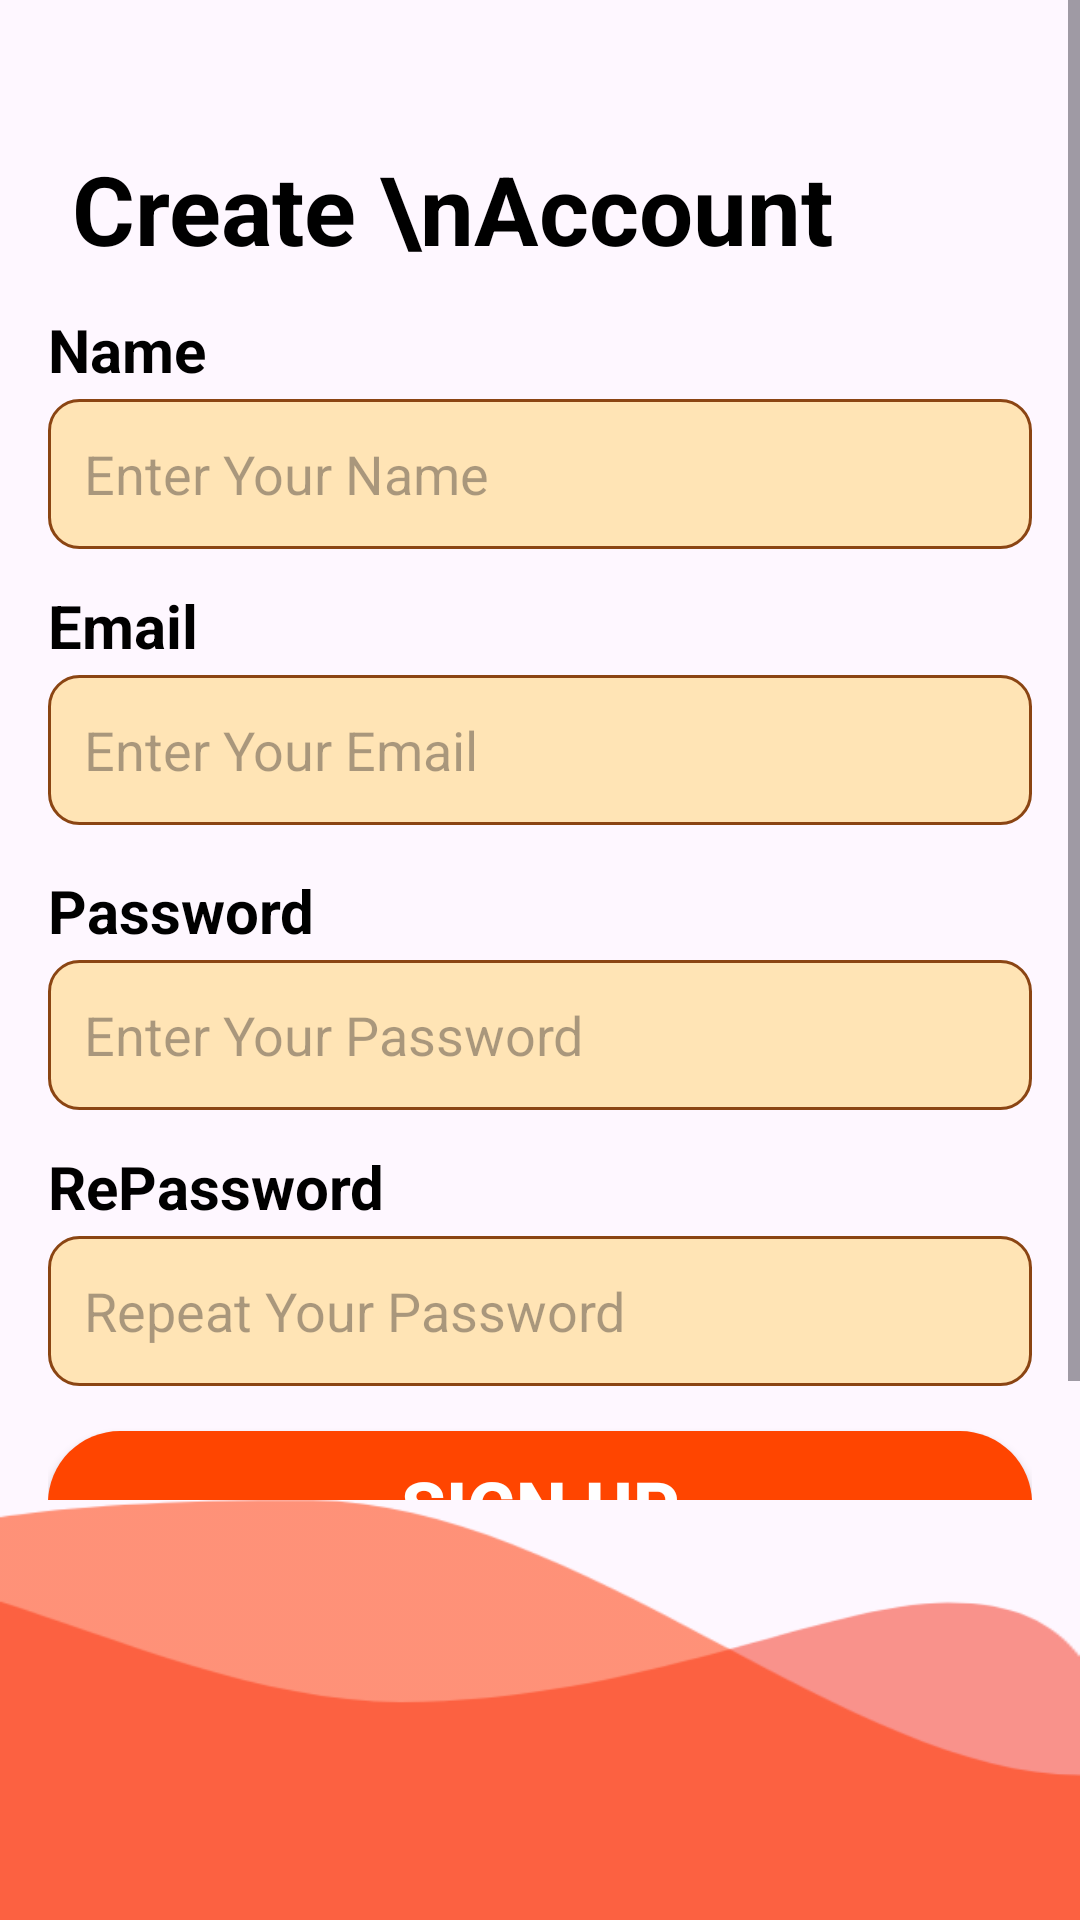

Here is an Android app screen rendered from its layout file. Give the layout XML and the strings, colors and styles it references.
<!-- AndroidManifest.xml: application theme Theme.Handmade -->
<!-- res/layout/activity_register.xml -->
<?xml version="1.0" encoding="utf-8"?>
<androidx.constraintlayout.widget.ConstraintLayout xmlns:android="http://schemas.android.com/apk/res/android"
    xmlns:app="http://schemas.android.com/apk/res-auto"
    xmlns:tools="http://schemas.android.com/tools"
    android:layout_width="match_parent"
    android:layout_height="match_parent">

    
    <ScrollView
        android:id="@+id/scrollView"
        android:layout_width="0dp"
        android:layout_height="0dp"
        android:fillViewport="true"
        app:layout_constraintTop_toTopOf="parent"
        app:layout_constraintBottom_toTopOf="@id/imageView"
        app:layout_constraintStart_toStartOf="parent"
        app:layout_constraintEnd_toEndOf="parent">

        <LinearLayout
            android:layout_width="match_parent"
            android:layout_height="wrap_content"
            android:orientation="vertical"
            android:padding="16dp">

            
            <TextView
                android:id="@+id/textView"
                android:layout_width="match_parent"
                android:layout_height="wrap_content"
                android:layout_marginStart="8dp"
                android:layout_marginTop="32dp"
                android:text="Create \nAccount"
                android:textColor="@color/black"
                android:textSize="32sp"
                android:textStyle="bold" />

            
            <TextView
                android:id="@+id/textView8"
                android:layout_width="match_parent"
                android:layout_height="wrap_content"
                android:layout_marginTop="12dp"
                android:text="Name"
                android:textSize="20sp"
                android:textStyle="bold"
                android:textColor="@color/black" />

            <EditText
                android:id="@+id/editName"
                android:layout_width="match_parent"
                android:layout_height="50dp"
                android:layout_marginTop="3dp"
                android:background="@drawable/edittext_bg"
                android:hint="Enter Your Name"
                android:inputType="textPersonName"
                android:padding="12dp" />

            
            <TextView
                android:id="@+id/textView5"
                android:layout_width="match_parent"
                android:layout_height="wrap_content"
                android:layout_marginTop="12dp"
                android:text="Email"
                android:textSize="20sp"
                android:textStyle="bold"
                android:textColor="@color/black" />

            <EditText
                android:id="@+id/editEmail"
                android:layout_width="match_parent"
                android:layout_height="50dp"
                android:layout_marginTop="3dp"
                android:background="@drawable/edittext_bg"
                android:hint="Enter Your Email"
                android:inputType="textEmailAddress"
                android:padding="12dp" />

            
            <TextView
                android:id="@+id/textView9"
                android:layout_width="match_parent"
                android:layout_height="wrap_content"
                android:layout_marginTop="15dp"
                android:text="Password"
                android:textSize="20sp"
                android:textStyle="bold"
                android:textColor="@color/black" />

            <EditText
                android:id="@+id/editPassword"
                android:layout_width="match_parent"
                android:layout_height="50dp"
                android:layout_marginTop="3dp"
                android:background="@drawable/edittext_bg"
                android:hint="Enter Your Password"
                android:inputType="textPassword"
                android:padding="12dp" />

            
            <TextView
                android:id="@+id/textView10"
                android:layout_width="match_parent"
                android:layout_height="wrap_content"
                android:layout_marginTop="12dp"
                android:text="RePassword"
                android:textSize="20sp"
                android:textStyle="bold"
                android:textColor="@color/black" />

            <EditText
                android:id="@+id/editRePassword"
                android:layout_width="match_parent"
                android:layout_height="50dp"
                android:layout_marginTop="3dp"
                android:background="@drawable/edittext_bg"
                android:hint="Repeat Your Password"
                android:inputType="textPassword"
                android:padding="12dp" />

            
            <androidx.appcompat.widget.AppCompatButton
                android:id="@+id/btnRegister"
                android:layout_width="match_parent"
                android:layout_height="50dp"
                android:layout_marginTop="15dp"
                android:background="@drawable/brown_bg"
                android:text="Sign up"
                android:textColor="@color/white"
                android:textSize="24sp"
                android:textStyle="bold" />
        </LinearLayout>
    </ScrollView>

    
    <ImageView
        android:id="@+id/imageView"
        android:layout_width="match_parent"
        android:layout_height="140dp"
        android:rotation="180"
        android:scaleType="fitXY"
        app:layout_constraintBottom_toBottomOf="parent"
        app:srcCompat="@drawable/bottom_wave" />
</androidx.constraintlayout.widget.ConstraintLayout>
<!-- resources referenced by this layout -->
<resources>
  <color name="black">#FF000000</color>
  <color name="white">#FFFFFFFF</color>
  <!-- drawable bottom_wave: png bitmap (drawable, 6624 bytes) -->
  <!-- drawable brown_bg (drawable) -->
  <?xml version="1.0" encoding="utf-8"?>
  <selector xmlns:android="http://schemas.android.com/apk/res/android">
      <item>
          <shape android:shape="rectangle">
              <solid android:color="#FF4500" />
              <corners android:radius="24dp" />
          </shape>
      </item>
  </selector>
  <!-- drawable edittext_bg (drawable) -->
  <?xml version="1.0" encoding="utf-8"?>
  <selector xmlns:android="http://schemas.android.com/apk/res/android">
      <item>
          <shape android:shape="rectangle">
              <solid android:color="#FFE4B5" />
              <corners android:radius="10dp" />
              <stroke android:color="@color/brown" android:width="1dp"/>
  
          </shape>
      </item>
  </selector>
  <style name="Theme.Handmade" parent="Base.Theme.Handmade" />
  <color name="brown">#8B4513</color>
  <style name="Base.Theme.Handmade" parent="Theme.Material3.DayNight.NoActionBar">
          
          
      </style>
</resources>
